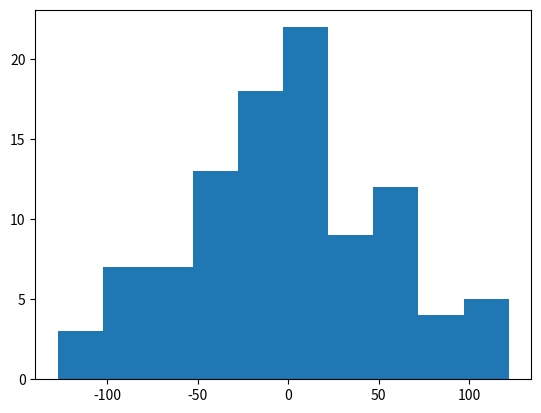

This figure's Python source:
import numpy as np
import matplotlib.pyplot as plt

normal_random = np.random.normal(0, 50, 100)

plt.hist(normal_random)
plt.show()